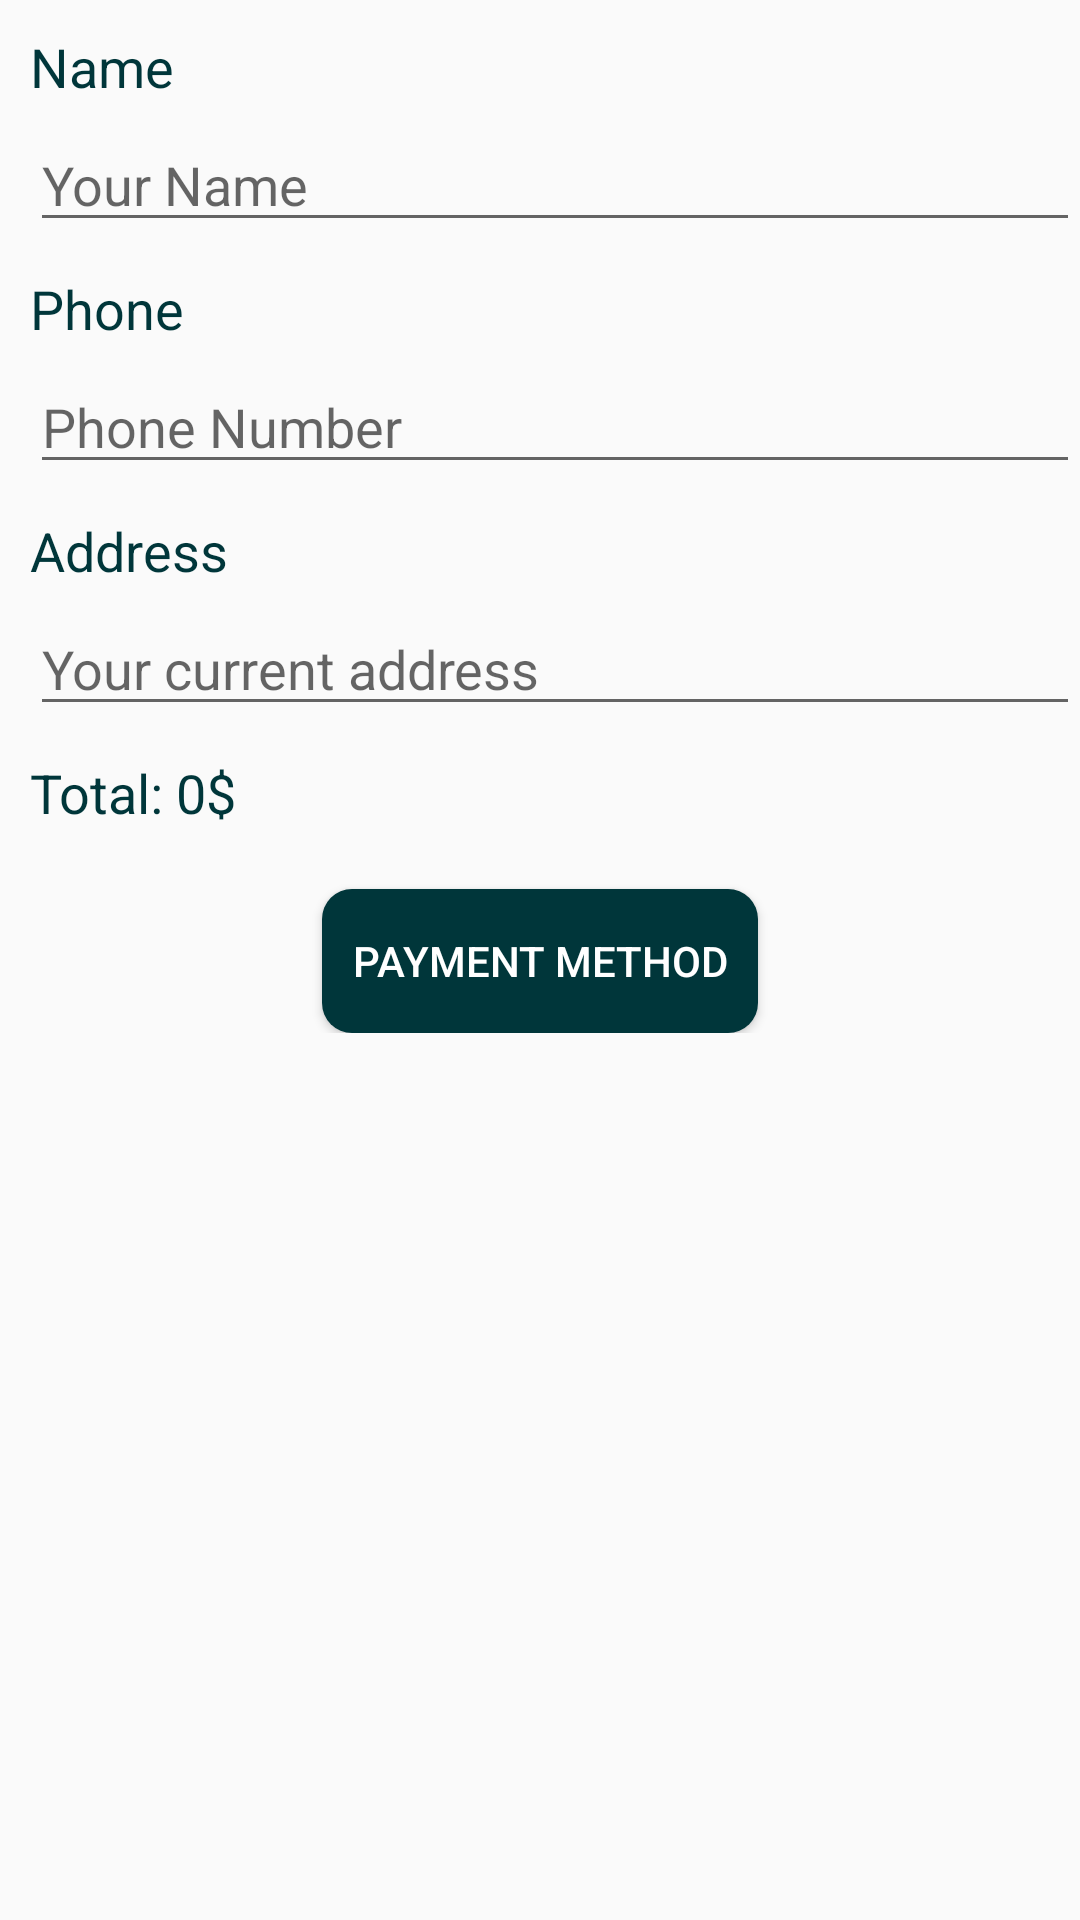

Write the Android layout XML for this screen, with the resource values it uses.
<!-- AndroidManifest.xml: activity theme Theme.UsToYouTheme -->
<!-- res/layout/activity_your_delivery.xml -->
<?xml version="1.0" encoding="utf-8"?>
<androidx.drawerlayout.widget.DrawerLayout xmlns:android="http://schemas.android.com/apk/res/android"
    xmlns:app="http://schemas.android.com/apk/res-auto"
    xmlns:tools="http://schemas.android.com/tools"
    android:id="@+id/drawerLayout"
    android:layout_width="match_parent"
    android:layout_height="match_parent"
    tools:context=".delivery.YourDeliveryActivity">

    <ScrollView
        android:layout_width="match_parent"
        android:layout_height="match_parent">

        <androidx.constraintlayout.widget.ConstraintLayout
            android:layout_width="match_parent"
            android:paddingBottom="30dp"
            android:layout_height="wrap_content">

            <androidx.recyclerview.widget.RecyclerView
                android:id="@+id/rv_pizzaDetailsDelivery"
                android:layout_width="match_parent"
                android:layout_height="wrap_content"
                app:layout_constraintTop_toTopOf="parent" />

            <TextView
                android:id="@+id/pizzaDeliveryConfirmationNameText"
                android:layout_width="match_parent"
                android:layout_height="wrap_content"
                android:layout_margin="10dp"
                android:text="@string/name"
                android:textColor="@color/primaryDarkColor"
                android:textSize="18sp"
                app:layout_constraintTop_toBottomOf="@id/rv_pizzaDetailsDelivery" />

            <EditText
                android:id="@+id/pizzaDeliveryConfirmationNameEditText"
                android:layout_width="match_parent"
                android:layout_height="wrap_content"
                android:layout_marginStart="10dp"
                android:layout_marginTop="5dp"
                android:ems="10"
                android:hint="@string/your_name"
                android:inputType="text"
                android:textColor="@color/primaryDarkColor"
                android:textSize="18sp"
                app:layout_constraintTop_toBottomOf="@id/pizzaDeliveryConfirmationNameText" />

            <TextView
                android:id="@+id/pizzaDeliveryConfirmationPhoneText"
                android:layout_width="match_parent"
                android:layout_height="wrap_content"
                android:layout_margin="10dp"
                android:text="@string/phone"
                android:textColor="@color/primaryDarkColor"
                android:textSize="18sp"
                app:layout_constraintTop_toBottomOf="@id/pizzaDeliveryConfirmationNameEditText" />

            <EditText
                android:id="@+id/pizzaDeliveryConfirmationPhoneEditText"
                android:layout_width="match_parent"
                android:layout_height="wrap_content"
                android:layout_marginStart="10dp"
                android:layout_marginTop="5dp"
                android:ems="10"
                android:hint="@string/phone_number"
                android:inputType="phone"
                android:textColor="@color/primaryDarkColor"
                android:textSize="18sp"
                app:layout_constraintTop_toBottomOf="@id/pizzaDeliveryConfirmationPhoneText" />

            <TextView
                android:id="@+id/pizzaDeliveryConfirmationAddressText"
                android:layout_width="match_parent"
                android:layout_height="wrap_content"
                android:layout_margin="10dp"
                android:text="@string/address"
                android:textColor="@color/primaryDarkColor"
                android:textSize="18sp"
                app:layout_constraintTop_toBottomOf="@id/pizzaDeliveryConfirmationPhoneEditText" />

            <EditText
                android:id="@+id/pizzaDeliveryConfirmationAddressEditText"
                android:layout_width="match_parent"
                android:layout_height="wrap_content"
                android:layout_marginStart="10dp"
                android:layout_marginTop="5dp"
                android:ems="10"
                android:hint="@string/your_current_address"
                android:inputType="textPostalAddress"
                android:textColor="@color/primaryDarkColor"
                android:textSize="18sp"
                app:layout_constraintTop_toBottomOf="@id/pizzaDeliveryConfirmationAddressText" />

            <TextView
                android:id="@+id/pizzaDeliveryConfirmationTotal"
                android:layout_width="match_parent"
                android:layout_height="wrap_content"
                android:layout_margin="10dp"
                android:text="@string/total_0"
                android:textColor="@color/primaryDarkColor"
                android:textSize="18sp"
                app:layout_constraintTop_toBottomOf="@id/pizzaDeliveryConfirmationAddressEditText" />

            <Button
                android:id="@+id/pizzaDeliveryConfirmationButton"
                android:layout_width="wrap_content"
                android:layout_height="wrap_content"
                android:layout_marginTop="20dp"
                android:background="@drawable/radius_dark_button"
                android:onClick="payOrder"
                android:padding="10dp"
                android:text="@string/payment_method"
                android:textColor="@color/white"
                app:layout_constraintEnd_toEndOf="parent"
                app:layout_constraintStart_toStartOf="parent"
                app:layout_constraintTop_toBottomOf="@id/pizzaDeliveryConfirmationTotal" />


        </androidx.constraintlayout.widget.ConstraintLayout>
    </ScrollView>


    <com.google.android.material.navigation.NavigationView
        android:id="@+id/navigationView"
        android:layout_width="wrap_content"
        android:layout_height="match_parent"
        android:layout_gravity="start"
        android:background="@color/primaryColor"
        app:itemIconTint="@color/white"
        app:itemTextColor="@color/white"
        app:menu="@menu/drawer_menu" />
</androidx.drawerlayout.widget.DrawerLayout>
<!-- resources referenced by this layout -->
<resources>
  <color name="primaryColor">#006064</color>
  <color name="primaryDarkColor">#00363a</color>
  <color name="white">#FFFFFFFF</color>
  <!-- drawable radius_dark_button (drawable) -->
  <?xml version="1.0" encoding="utf-8"?>
  <selector xmlns:android="http://schemas.android.com/apk/res/android">
      <item>
          <shape android:shape="rectangle">
              <corners android:radius="10dp" />
              <solid android:color="@color/primaryDarkColor" />
          </shape>
      </item>
  </selector>
  <string name="address">Address</string>
  <string name="name">Name</string>
  <string name="payment_method">Payment Method</string>
  <string name="phone">Phone</string>
  <string name="phone_number">Phone Number</string>
  <string name="total_0">Total: 0$</string>
  <string name="your_current_address">Your current address</string>
  <string name="your_name">Your Name</string>
  <style name="Theme.UsToYouTheme" parent="Theme.AppCompat.DayNight.DarkActionBar">
          
          <item name="colorPrimary">@color/primaryLightColor</item>
          <item name="colorPrimaryDark">@color/primaryDarkColor</item>
          <item name="colorAccent">@color/accentColor</item>
      </style>
  <color name="primaryLightColor">#428e92</color>
  <color name="accentColor">#ff7043</color>
</resources>
